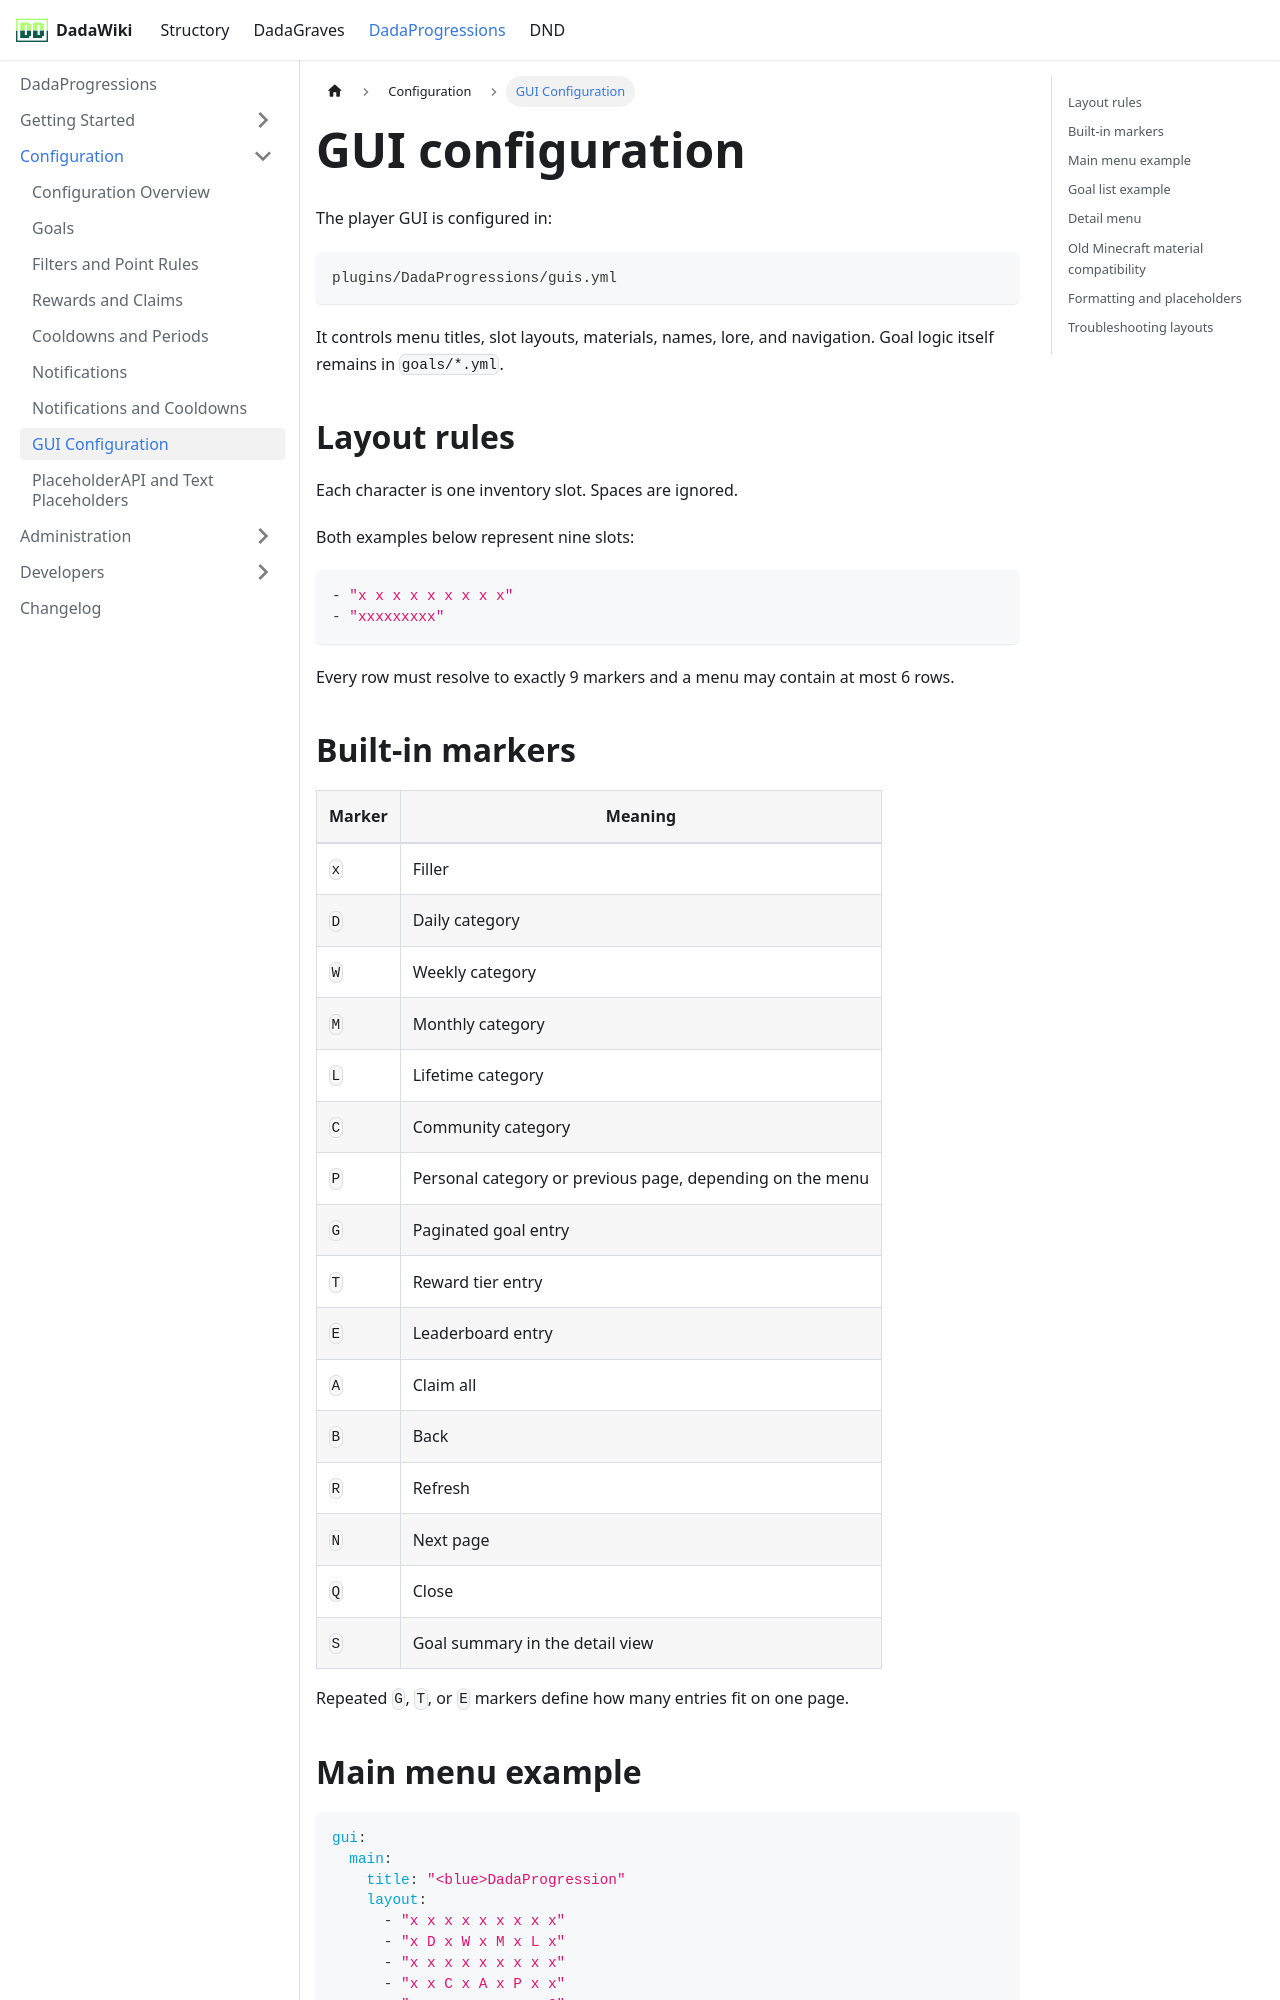

repository: andreadada/dadadocu · page: docs/dadaprogressions/configuration/gui/index.html · generator: docusaurus

---
sidebar_position: 8
title: GUI Configuration
---

# GUI configuration

The player GUI is configured in:

```text
plugins/DadaProgressions/guis.yml
```

It controls menu titles, slot layouts, materials, names, lore, and navigation. Goal logic itself remains in `goals/*.yml`.

## Layout rules

Each character is one inventory slot. Spaces are ignored.

Both examples below represent nine slots:

```yaml
- "x x x x x x x x x"
- "xxxxxxxxx"
```

Every row must resolve to exactly 9 markers and a menu may contain at most 6 rows.

## Built-in markers

| Marker | Meaning |
|---|---|
| `x` | Filler |
| `D` | Daily category |
| `W` | Weekly category |
| `M` | Monthly category |
| `L` | Lifetime category |
| `C` | Community category |
| `P` | Personal category or previous page, depending on the menu |
| `G` | Paginated goal entry |
| `T` | Reward tier entry |
| `E` | Leaderboard entry |
| `A` | Claim all |
| `B` | Back |
| `R` | Refresh |
| `N` | Next page |
| `Q` | Close |
| `S` | Goal summary in the detail view |

Repeated `G`, `T`, or `E` markers define how many entries fit on one page.

## Main menu example

```yaml
gui:
  main:
    title: "<blue>DadaProgression"
    layout:
      - "x x x x x x x x x"
      - "x D x W x M x L x"
      - "x x x x x x x x x"
      - "x x C x A x P x x"
      - "x x x x x x x x Q"
```
